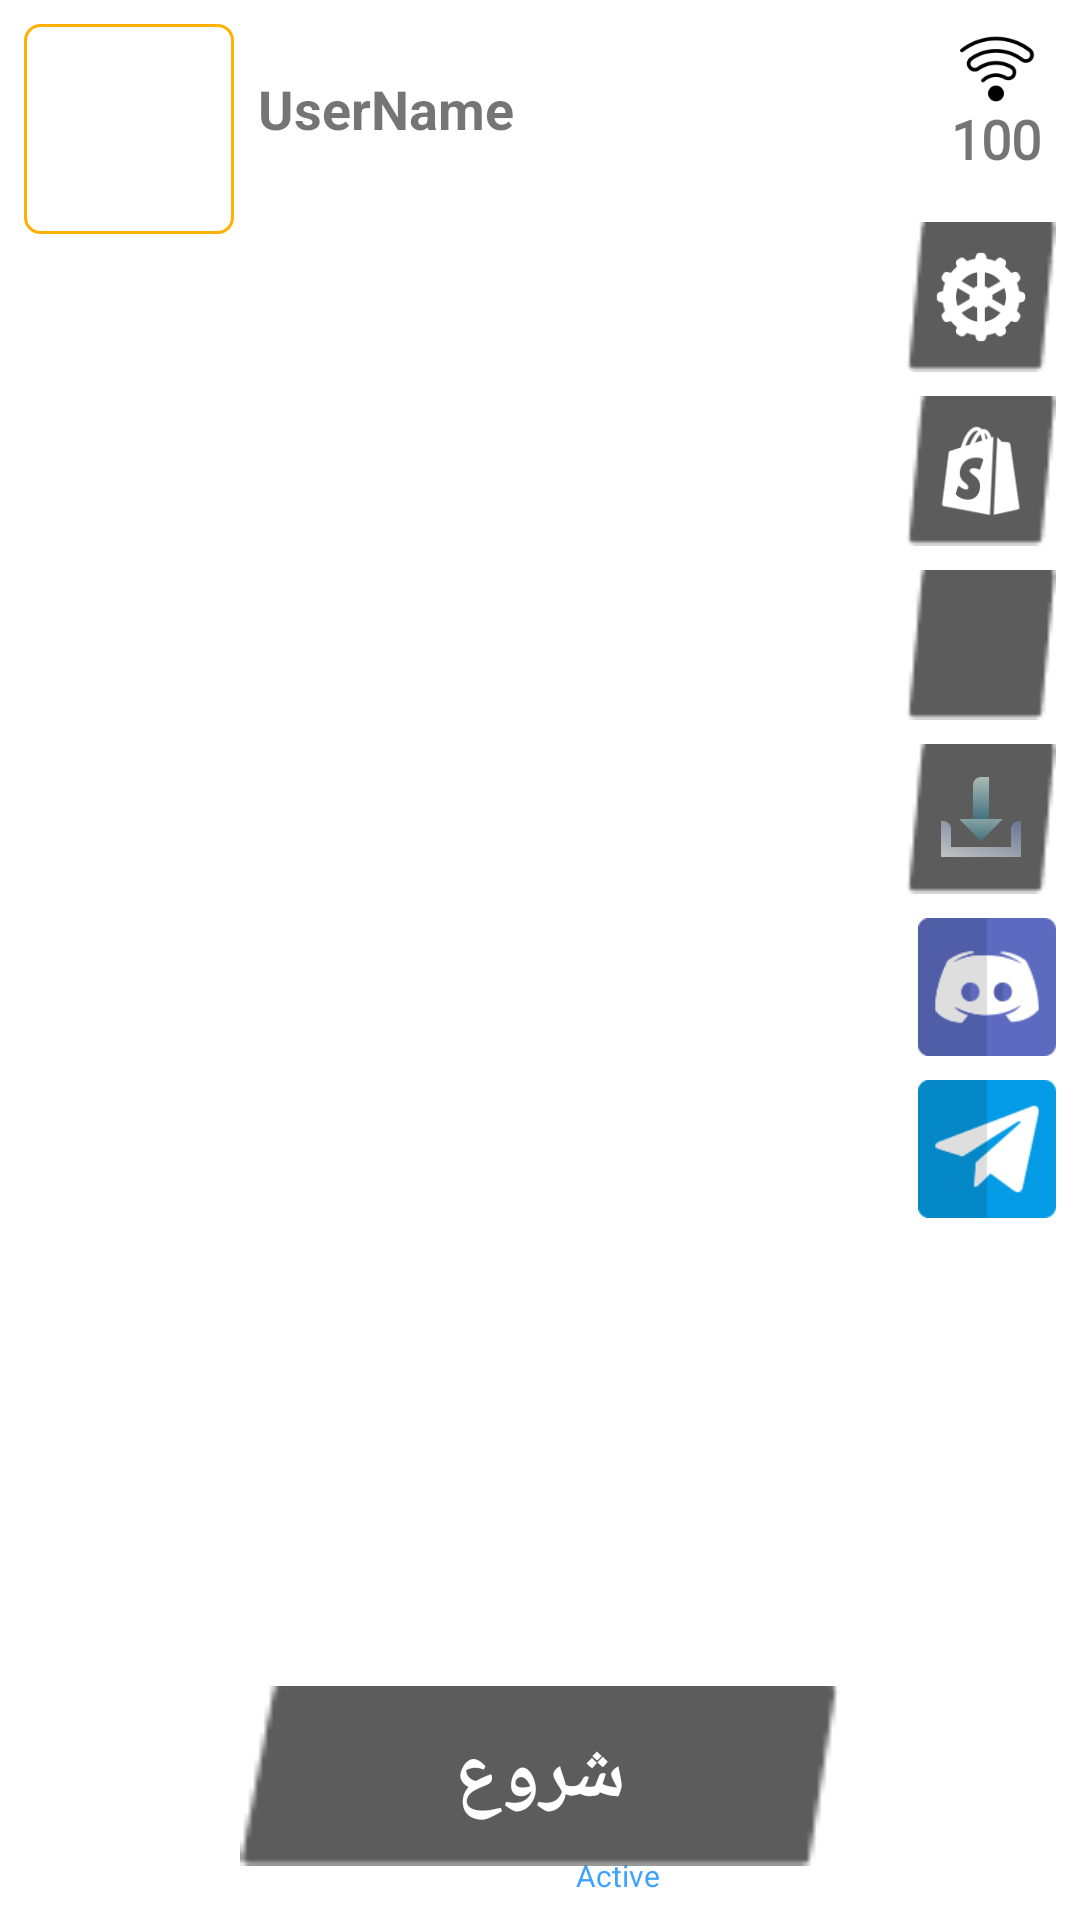

Write the Android layout XML for this screen, with the resource values it uses.
<!-- AndroidManifest.xml: activity theme AppTheme.NoActionBar -->
<!-- res/layout/fragment_main.xml -->
<androidx.constraintlayout.widget.ConstraintLayout xmlns:android="http://schemas.android.com/apk/res/android"
    xmlns:app="http://schemas.android.com/apk/res-auto"
    xmlns:tools="http://schemas.android.com/tools"
    android:layout_width="match_parent"
    android:layout_height="match_parent"
    android:layoutDirection="ltr"
    android:background="@drawable/main_banner"
    tools:context="com.mati.launcher.view.fragments.MainFragment">

    <ImageView
        android:layout_width="match_parent"
        android:layout_height="match_parent"
        android:src="@drawable/main_banner"
        android:scaleType="centerCrop"/>

    <FrameLayout
        android:id="@+id/frameLayout2"
        android:layout_width="70dp"
        android:layout_height="70dp"
        android:layout_margin="8dp"
        android:background="@drawable/banner_subinfo_bg"
        app:layout_constraintStart_toStartOf="parent"
        app:layout_constraintTop_toTopOf="parent">

        <ImageView
            android:layout_width="wrap_content"
            android:layout_height="wrap_content"
            android:padding="8dp"
            android:src="@drawable/profile" />

    </FrameLayout>

    <TextView
        android:id="@+id/UserName"
        android:layout_width="wrap_content"
        android:layout_height="wrap_content"
        android:layout_marginStart="8dp"
        android:layout_marginTop="16dp"
        android:text="UserName"
        android:textSize="18sp"
        android:textStyle="bold"
        app:layout_constraintStart_toEndOf="@+id/frameLayout2"
        app:layout_constraintTop_toTopOf="@+id/frameLayout2" />

    <LinearLayout
        android:id="@+id/linearLayout5"
        android:layout_width="wrap_content"
        android:layout_height="wrap_content"
        android:orientation="horizontal"
        android:layout_marginBottom="8dp"
        app:layout_constraintBottom_toBottomOf="parent"
        app:layout_constraintEnd_toEndOf="@+id/PlayGame"
        app:layout_constraintStart_toStartOf="@+id/PlayGame">

        <TextView
            android:layout_width="wrap_content"
            android:layout_height="wrap_content"
            android:text="AntiCheat : "
            android:textStyle="bold"
            android:textColor="@color/white"
            android:textSize="10sp" />

        <TextView
            android:layout_width="wrap_content"
            android:layout_height="wrap_content"
            android:text="Active"
            android:textColor="@color/blue"
            android:textSize="10sp" />

    </LinearLayout>

    <Button
        android:id="@+id/PlayGame"
        android:layout_width="200dp"
        android:layout_height="60dp"
        android:layout_marginBottom="18dp"
        android:background="@drawable/btn_start"
        android:fontFamily="@font/iran_sans"
        android:text="شروع"
        android:textColor="@color/white"
        android:textSize="26sp"
        android:textStyle="bold"
        app:layout_constraintBottom_toBottomOf="parent"
        app:layout_constraintEnd_toEndOf="parent"
        app:layout_constraintStart_toStartOf="parent" />


    <FrameLayout
        android:id="@+id/setting"
        android:layout_width="50dp"
        android:layout_height="50dp"
        android:layout_marginTop="16dp"
        android:background="@drawable/btn_items"
        app:layout_constraintEnd_toEndOf="@+id/ping"
        app:layout_constraintTop_toBottomOf="@+id/ping">

        <ImageView
            android:layout_width="32dp"
            android:layout_height="32dp"
            android:layout_gravity="center"
            android:src="@drawable/setting" />

    </FrameLayout>

    <FrameLayout
        android:id="@+id/shop"
        android:layout_width="50dp"
        android:layout_height="50dp"
        android:layout_marginTop="8dp"
        android:background="@drawable/btn_items"
        app:layout_constraintEnd_toEndOf="@+id/setting"
        app:layout_constraintTop_toBottomOf="@+id/setting">

        <ImageView
            android:layout_width="32dp"
            android:layout_height="32dp"
            android:layout_gravity="center"
            android:src="@drawable/shop" />

    </FrameLayout>

    <FrameLayout
        android:id="@+id/website"
        android:layout_width="50dp"
        android:layout_height="50dp"
        android:layout_marginTop="8dp"
        android:background="@drawable/btn_items"
        app:layout_constraintEnd_toEndOf="@+id/shop"
        app:layout_constraintTop_toBottomOf="@+id/shop">

        <ImageView
            android:layout_width="32dp"
            android:layout_height="32dp"
            android:layout_gravity="center"
            android:src="@drawable/ic_web" />

    </FrameLayout>

    <FrameLayout
        android:id="@+id/download"
        android:layout_width="50dp"
        android:layout_height="50dp"
        android:layout_marginTop="8dp"
        android:background="@drawable/btn_items"
        app:layout_constraintEnd_toEndOf="@+id/website"
        app:layout_constraintTop_toBottomOf="@+id/website">

        <ImageView
            android:layout_width="32dp"
            android:layout_height="32dp"
            android:layout_gravity="center"
            android:src="@drawable/ic_download" />

    </FrameLayout>

    <LinearLayout
        android:id="@+id/ping"
        android:layout_width="40dp"
        android:layout_height="50dp"
        android:layout_margin="8dp"
        android:orientation="vertical"
        android:gravity="center"
        app:layout_constraintEnd_toEndOf="parent"
        app:layout_constraintTop_toTopOf="parent">

        <ImageView
            android:id="@+id/ic_ping"
            android:layout_width="26dp"
            android:layout_height="26dp"
            android:src="@drawable/ic_wifi" />

        <TextView
            android:id="@+id/txt_ping"
            android:layout_width="wrap_content"
            android:layout_height="wrap_content"
            android:fontFamily="@font/iran_sans"
            android:text="100"
            android:textSize="18sp"
            android:textStyle="bold" />

    </LinearLayout>

    <ImageView
        android:id="@+id/discord"
        android:layout_width="46dp"
        android:layout_height="46dp"
        android:layout_margin="8dp"
        android:src="@drawable/ic_discord"
        app:layout_constraintEnd_toEndOf="parent"
        app:layout_constraintTop_toBottomOf="@+id/download" />

    <ImageView
        android:id="@+id/telegram"
        android:layout_width="46dp"
        android:layout_height="46dp"
        android:layout_margin="8dp"
        android:src="@drawable/ic_telegram"
        app:layout_constraintEnd_toEndOf="parent"
        app:layout_constraintTop_toBottomOf="@+id/discord" />

    

</androidx.constraintlayout.widget.ConstraintLayout>
<!-- res/layout/item_news.xml (included above) -->
<?xml version="1.0" encoding="utf-8"?>
<LinearLayout xmlns:android="http://schemas.android.com/apk/res/android"
    xmlns:app="http://schemas.android.com/apk/res-auto"
    android:id="@+id/frameLayout"
    android:layout_width="match_parent"
    android:layout_height="wrap_content"
    android:orientation="horizontal">

    <FrameLayout
        android:layout_width="match_parent"
        android:layout_height="150dp">

        <com.makeramen.roundedimageview.RoundedImageView
            android:id="@+id/ivNewsImage"
            android:layout_width="300dp"
            android:layout_height="50dp"
            android:scaleType="centerCrop"
            android:layout_gravity="center"
            android:layout_marginEnd="32dp"
            android:layout_marginStart="32dp"
            android:src="@drawable/launcher_downloader_bg"
            app:layout_constraintEnd_toEndOf="parent"
            app:layout_constraintStart_toStartOf="parent"
            app:layout_constraintTop_toTopOf="parent"
            app:riv_corner_radius="@dimen/_10sdp" />

        <ImageView
            android:id="@+id/iwNewsImage"
            android:layout_width="60dp"
            android:layout_height="60dp"
            android:layout_marginBottom="36dp"
            android:layout_gravity="center"/>

        <TextView
            android:id="@+id/tvNewsText"
            android:layout_width="wrap_content"
            android:layout_height="23dp"
            android:fontFamily="@font/akrobat_extrabold"
            android:gravity="center"
            android:maxWidth="150dp"
            android:layout_marginTop="8dp"
            android:text="Storie Persian"
            android:textColor="@color/white"
            android:layout_gravity="center"
            android:textSize="18sp"
            app:layout_constraintBottom_toBottomOf="parent"
            app:layout_constraintEnd_toEndOf="@+id/ivNewsImage"
            app:layout_constraintStart_toStartOf="@+id/ivNewsImage"
            app:layout_constraintTop_toBottomOf="@+id/ivNewsImage" />

    </FrameLayout>

</LinearLayout>
<!-- resources referenced by this layout -->
<resources>
  <color name="blue">#ff3ea2ff</color>
  <color name="white">#ffffffff</color>
  <!-- drawable banner_subinfo_bg (drawable) -->
  <?xml version="1.0" encoding="utf-8"?>
  <layer-list xmlns:android="http://schemas.android.com/apk/res/android">
      <item>
          <shape android:shape="rectangle">
              <corners android:radius="5dp"/>
              <solid android:color="@color/white15"/>
          </shape>
      </item>
      <item>
          <shape android:shape="rectangle">
              <stroke android:width="1dp" android:color="#FFB001"/>
              <corners android:radius="5dp"/>
          </shape>
      </item>
  </layer-list>
  <!-- drawable btn_items: png bitmap (drawable, 411 bytes) -->
  <!-- drawable btn_start: png bitmap (drawable, 505 bytes) -->
  <!-- drawable ic_discord: png bitmap (drawable, 2533 bytes) -->
  <!-- drawable ic_download: png bitmap (drawable, 2077 bytes) -->
  <!-- drawable ic_telegram: png bitmap (drawable, 2211 bytes) -->
  <!-- drawable ic_wifi: png bitmap (drawable, 2177 bytes) -->
  <!-- drawable launcher_downloader_bg: jpg bitmap (drawable, 308749 bytes) -->
  <!-- drawable setting: png bitmap (drawable, 1916 bytes) -->
  <!-- drawable shop: png bitmap (drawable, 2463 bytes) -->
  <style name="AppTheme.NoActionBar">
          <item name="android:windowBackground">@drawable/back</item>
          <item name="android:windowContentOverlay">@null</item>
          <item name="android:windowFullscreen">true</item>
          <item name="windowActionBar">false</item>
          <item name="windowNoTitle">true</item>
          <item name="android:windowTranslucentStatus">true</item>
          <item name="android:windowTitleSize">0dp</item>
          <item name="android:windowLayoutInDisplayCutoutMode" tools:targetApi="o_mr1">shortEdges</item>
          <item name="android:statusBarColor" tools:targetApi="l">@color/new_background</item>
      </style>
  <color name="white15">#40ffffff</color>
  <color name="new_background">#1A1A1A</color>
</resources>
